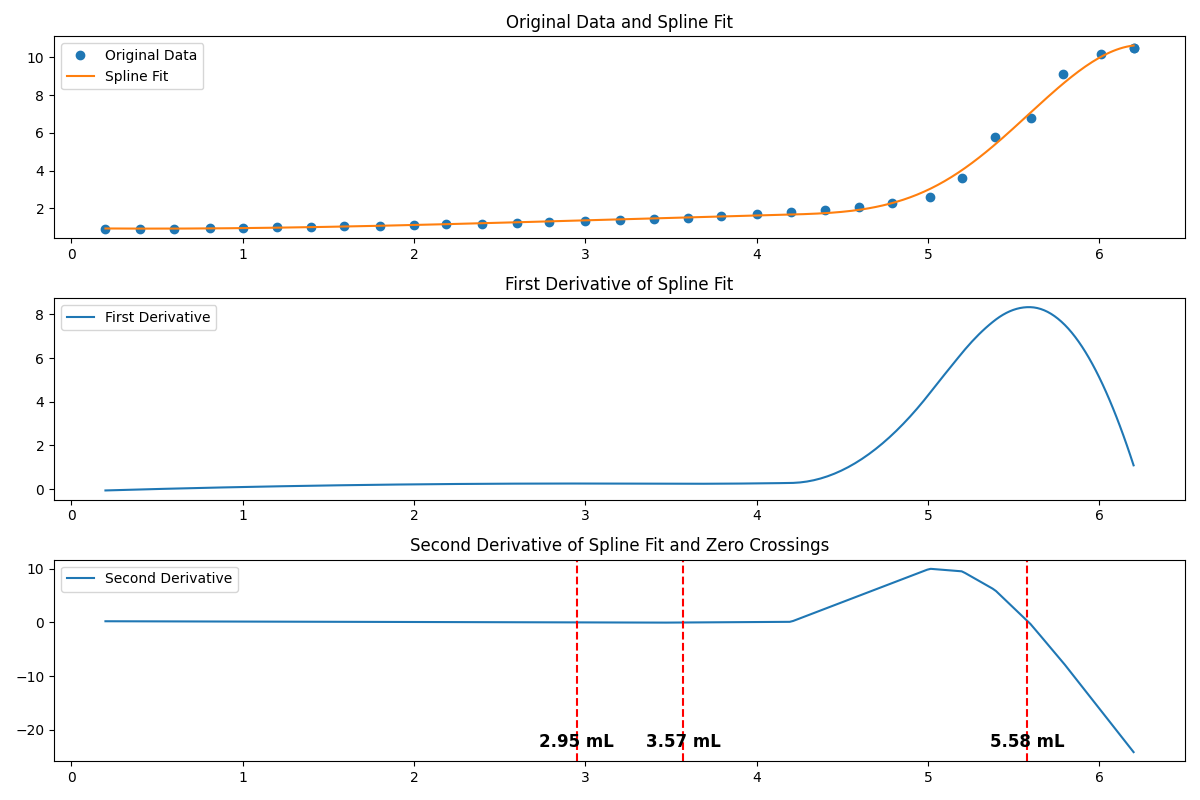

Source data for this figure (header and first rows):
mL(x), pH(y)
0.2, 0.92
0.4, 0.92
0.6, 0.93
0.81, 0.95
1, 0.98
1.2, 1
1.4, 1.01
1.59, 1.05
1.8, 1.08
2, 1.12
2.19, 1.17
2.4, 1.19
2.6, 1.24
2.79, 1.28
3, 1.33
3.2, 1.38
3.4, 1.45
3.6, 1.5
3.79, 1.6
4, 1.69
4.2, 1.8
4.4, 1.9
4.6, 2.05
4.79, 2.27
5.01, 2.61
5.2, 3.6
5.39, 5.8
5.6, 6.77
5.79, 9.11
6.01, 10.17
6.2, 10.51
6.2, 10.51
